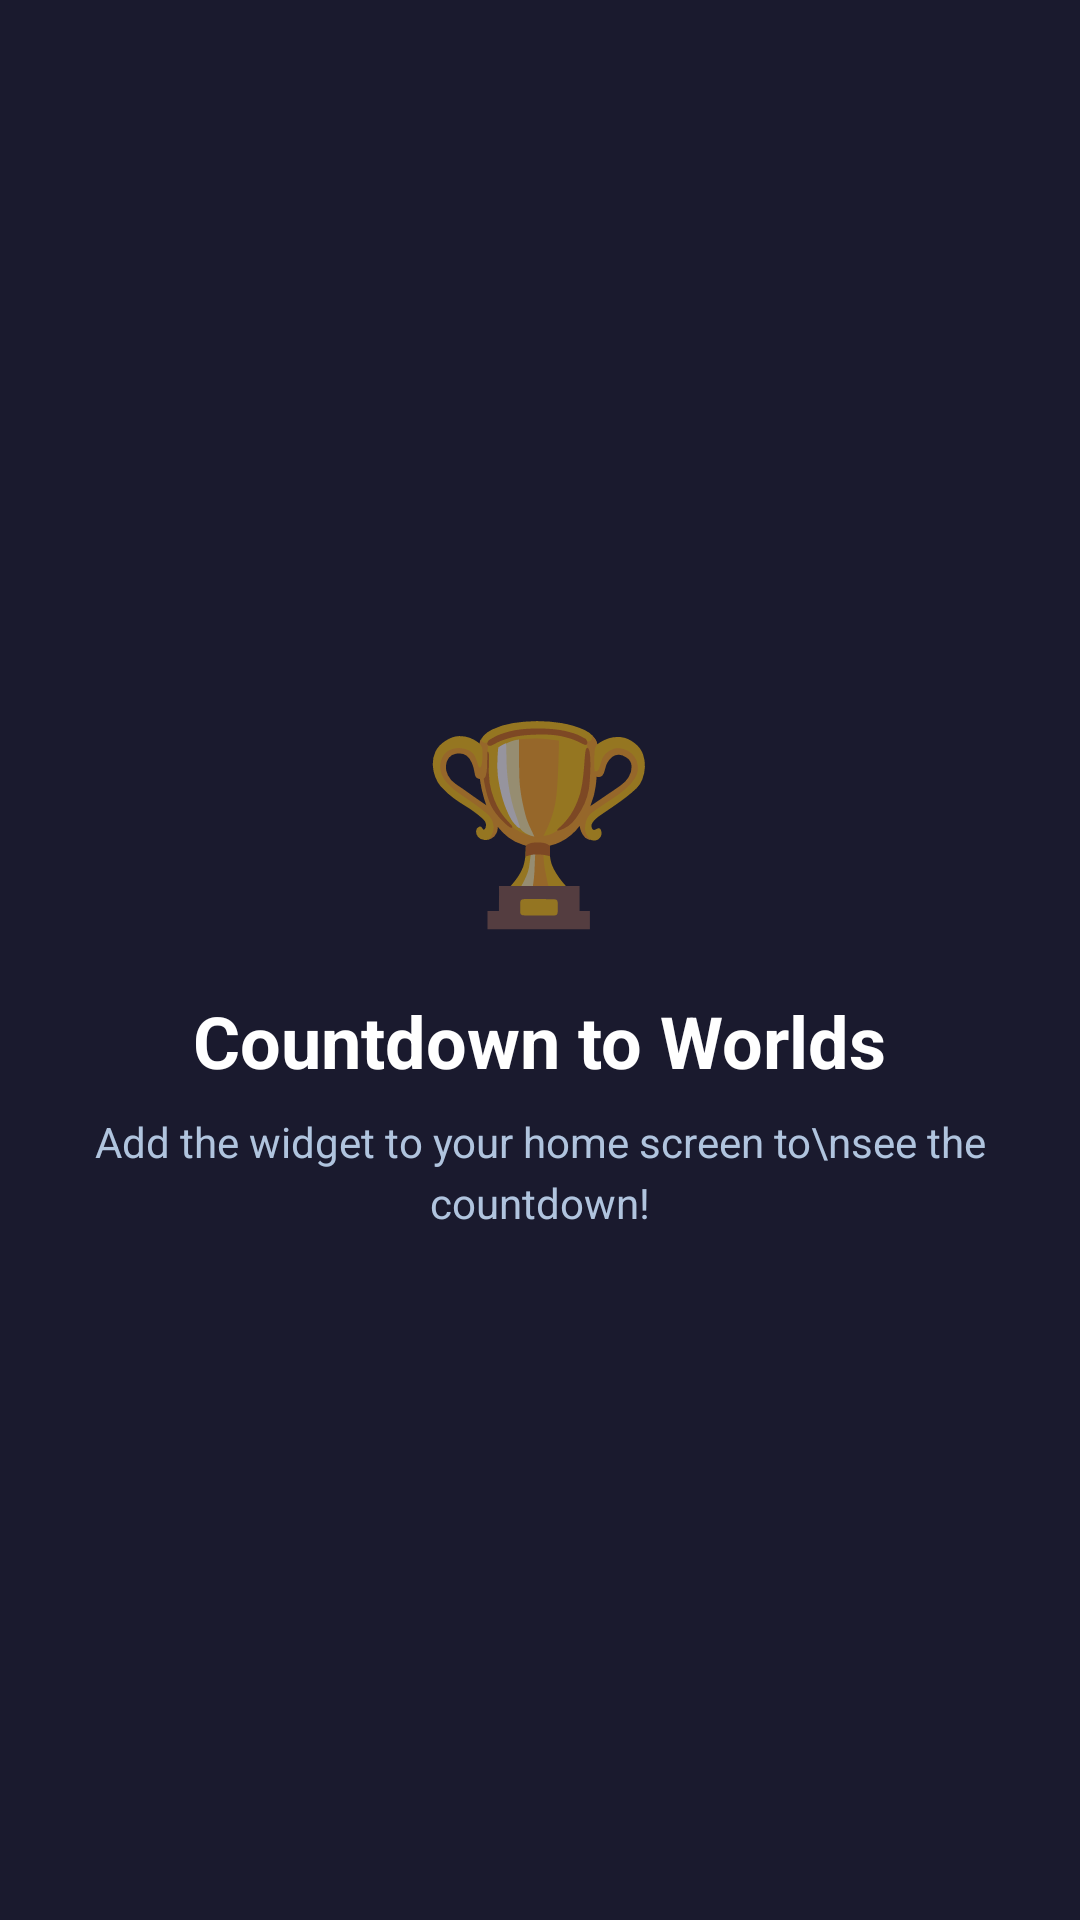

Here is an Android app screen rendered from its layout file. Give the layout XML and the strings, colors and styles it references.
<!-- AndroidManifest.xml: application theme Theme.CountdownToWorlds -->
<!-- res/layout/activity_main.xml -->
<?xml version="1.0" encoding="utf-8"?>
<LinearLayout xmlns:android="http://schemas.android.com/apk/res/android"
    android:layout_width="match_parent"
    android:layout_height="match_parent"
    android:orientation="vertical"
    android:gravity="center"
    android:background="#1A1A2E"
    android:padding="24dp">

    <TextView
        android:layout_width="wrap_content"
        android:layout_height="wrap_content"
        android:text="🏆"
        android:textSize="64sp"
        android:layout_marginBottom="16dp"/>

    <TextView
        android:layout_width="wrap_content"
        android:layout_height="wrap_content"
        android:text="Countdown to Worlds"
        android:textColor="#FFFFFF"
        android:textSize="24sp"
        android:textStyle="bold"
        android:layout_marginBottom="8dp"/>

    <TextView
        android:layout_width="wrap_content"
        android:layout_height="wrap_content"
        android:text="Add the widget to your home screen to\nsee the countdown!"
        android:textColor="#B0C4DE"
        android:textSize="14sp"
        android:gravity="center"
        android:lineSpacingExtra="4dp"/>

</LinearLayout>
<!-- resources referenced by this layout -->
<resources>
  <style name="Theme.CountdownToWorlds" parent="Theme.MaterialComponents.DayNight.DarkActionBar">
          <item name="colorPrimary">@color/navy_dark</item>
          <item name="colorPrimaryVariant">@color/navy_mid</item>
          <item name="colorOnPrimary">@color/white</item>
          <item name="colorSecondary">@color/teal_200</item>
          <item name="colorSecondaryVariant">@color/teal_700</item>
          <item name="colorOnSecondary">@color/black</item>
          <item name="android:statusBarColor" tools:targetApi="l">?attr/colorPrimaryVariant</item>
          <item name="android:windowBackground">@color/navy_dark</item>
      </style>
  <color name="navy_dark">#1A237E</color>
  <color name="navy_mid">#283593</color>
  <color name="white">#FFFFFFFF</color>
  <color name="teal_200">#FF03DAC5</color>
  <color name="teal_700">#FF018786</color>
  <color name="black">#FF000000</color>
</resources>
